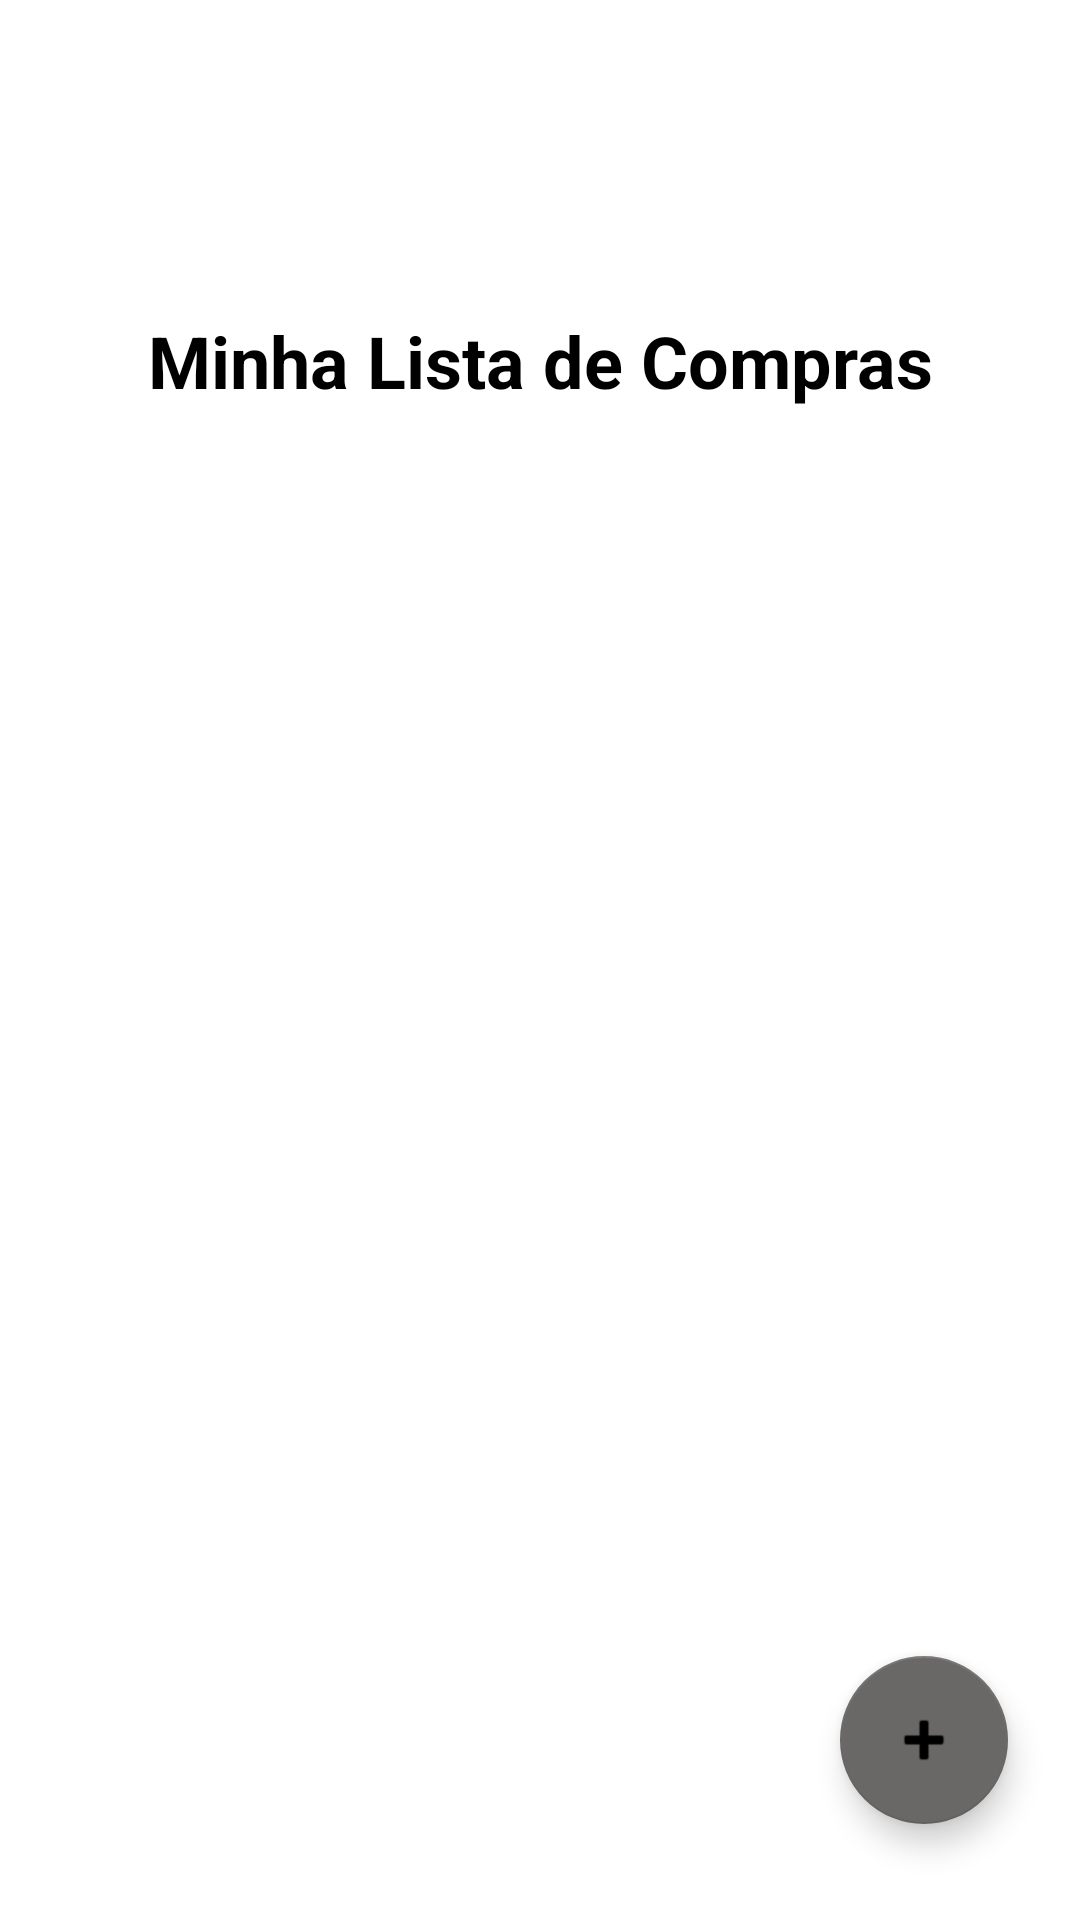

Reconstruct the res/layout file that produces this screen, plus the resources it refers to.
<!-- AndroidManifest.xml: application theme Theme.ListaDeComprasAT -->
<!-- res/layout/fragment_list_produto.xml -->
<?xml version="1.0" encoding="utf-8"?>
<androidx.constraintlayout.widget.ConstraintLayout xmlns:android="http://schemas.android.com/apk/res/android"
    xmlns:app="http://schemas.android.com/apk/res-auto"
    xmlns:tools="http://schemas.android.com/tools"
    android:id="@+id/ConstraintLayoutListProduto"
    android:layout_width="match_parent"
    android:layout_height="match_parent"
    android:background="#FFFFFF"
    tools:context=".fragments.ListProdutoFragment">


    <androidx.recyclerview.widget.RecyclerView
        android:id="@+id/listViewProduto"
        android:layout_width="match_parent"
        android:layout_height="match_parent"
        android:layout_marginTop="150dp"
        app:layout_constraintBottom_toBottomOf="parent"
        app:layout_constraintEnd_toEndOf="parent"
        app:layout_constraintHorizontal_bias="0.0"
        app:layout_constraintStart_toStartOf="parent"
        app:layout_constraintTop_toTopOf="parent"
        app:layout_constraintVertical_bias="1.0" />

    <com.google.android.material.floatingactionbutton.FloatingActionButton
        android:id="@+id/floatingActionButtonAddProduto"
        android:layout_width="wrap_content"
        android:layout_height="wrap_content"
        android:layout_marginEnd="24dp"
        android:layout_marginRight="24dp"
        android:layout_marginBottom="32dp"
        android:clickable="true"
        android:src="@android:drawable/ic_input_add"
        app:backgroundTint="#6A6767"
        app:layout_constraintBottom_toBottomOf="parent"
        app:layout_constraintEnd_toEndOf="parent" />

    <TextView
        android:id="@+id/textView"
        android:layout_width="0dp"
        android:layout_height="wrap_content"
        android:layout_marginTop="104dp"
        android:gravity="center"
        android:text="@string/titulo_lista"
        android:textColor="@android:color/black"
        android:textSize="24sp"
        android:textStyle="bold"
        app:layout_constraintEnd_toEndOf="parent"
        app:layout_constraintHorizontal_bias="0.0"
        app:layout_constraintStart_toStartOf="parent"
        app:layout_constraintTop_toTopOf="parent" />

    <ImageView
        android:id="@+id/imageView4"
        android:layout_width="124dp"
        android:layout_height="101dp"
        android:layout_marginStart="143dp"
        android:layout_marginLeft="143dp"
        android:layout_marginTop="3dp"
        android:layout_marginEnd="144dp"
        android:layout_marginRight="144dp"
        android:src="@drawable/mercado"
        app:layout_constraintEnd_toEndOf="parent"
        app:layout_constraintStart_toStartOf="parent"
        app:layout_constraintTop_toTopOf="parent" />


</androidx.constraintlayout.widget.ConstraintLayout>
<!-- resources referenced by this layout -->
<resources>
  <string name="titulo_lista">Minha Lista de Compras</string>
  <style name="Theme.ListaDeComprasAT" parent="Theme.MaterialComponents.DayNight.NoActionBar">
          
          <item name="colorPrimary">@color/purple_500</item>
          <item name="colorPrimaryVariant">@color/purple_700</item>
          <item name="colorOnPrimary">@color/white</item>
          
          <item name="colorSecondary">@color/teal_200</item>
          <item name="colorSecondaryVariant">@color/teal_700</item>
          <item name="colorOnSecondary">@color/black</item>
          
          <item name="android:statusBarColor" tools:targetApi="l">?attr/colorPrimaryVariant</item>
          
      </style>
  <!-- not gathered from this repository: default colours our renderer supplied (Android Studio template values) -->
  <color name="purple_500">#FF6200EE</color>
  <color name="purple_700">#FF3700B3</color>
  <color name="teal_200">#FF03DAC5</color>
  <color name="teal_700">#FF018786</color>
  <color name="black">#FF000000</color>
  <color name="white">#FFFFFFFF</color>
</resources>
